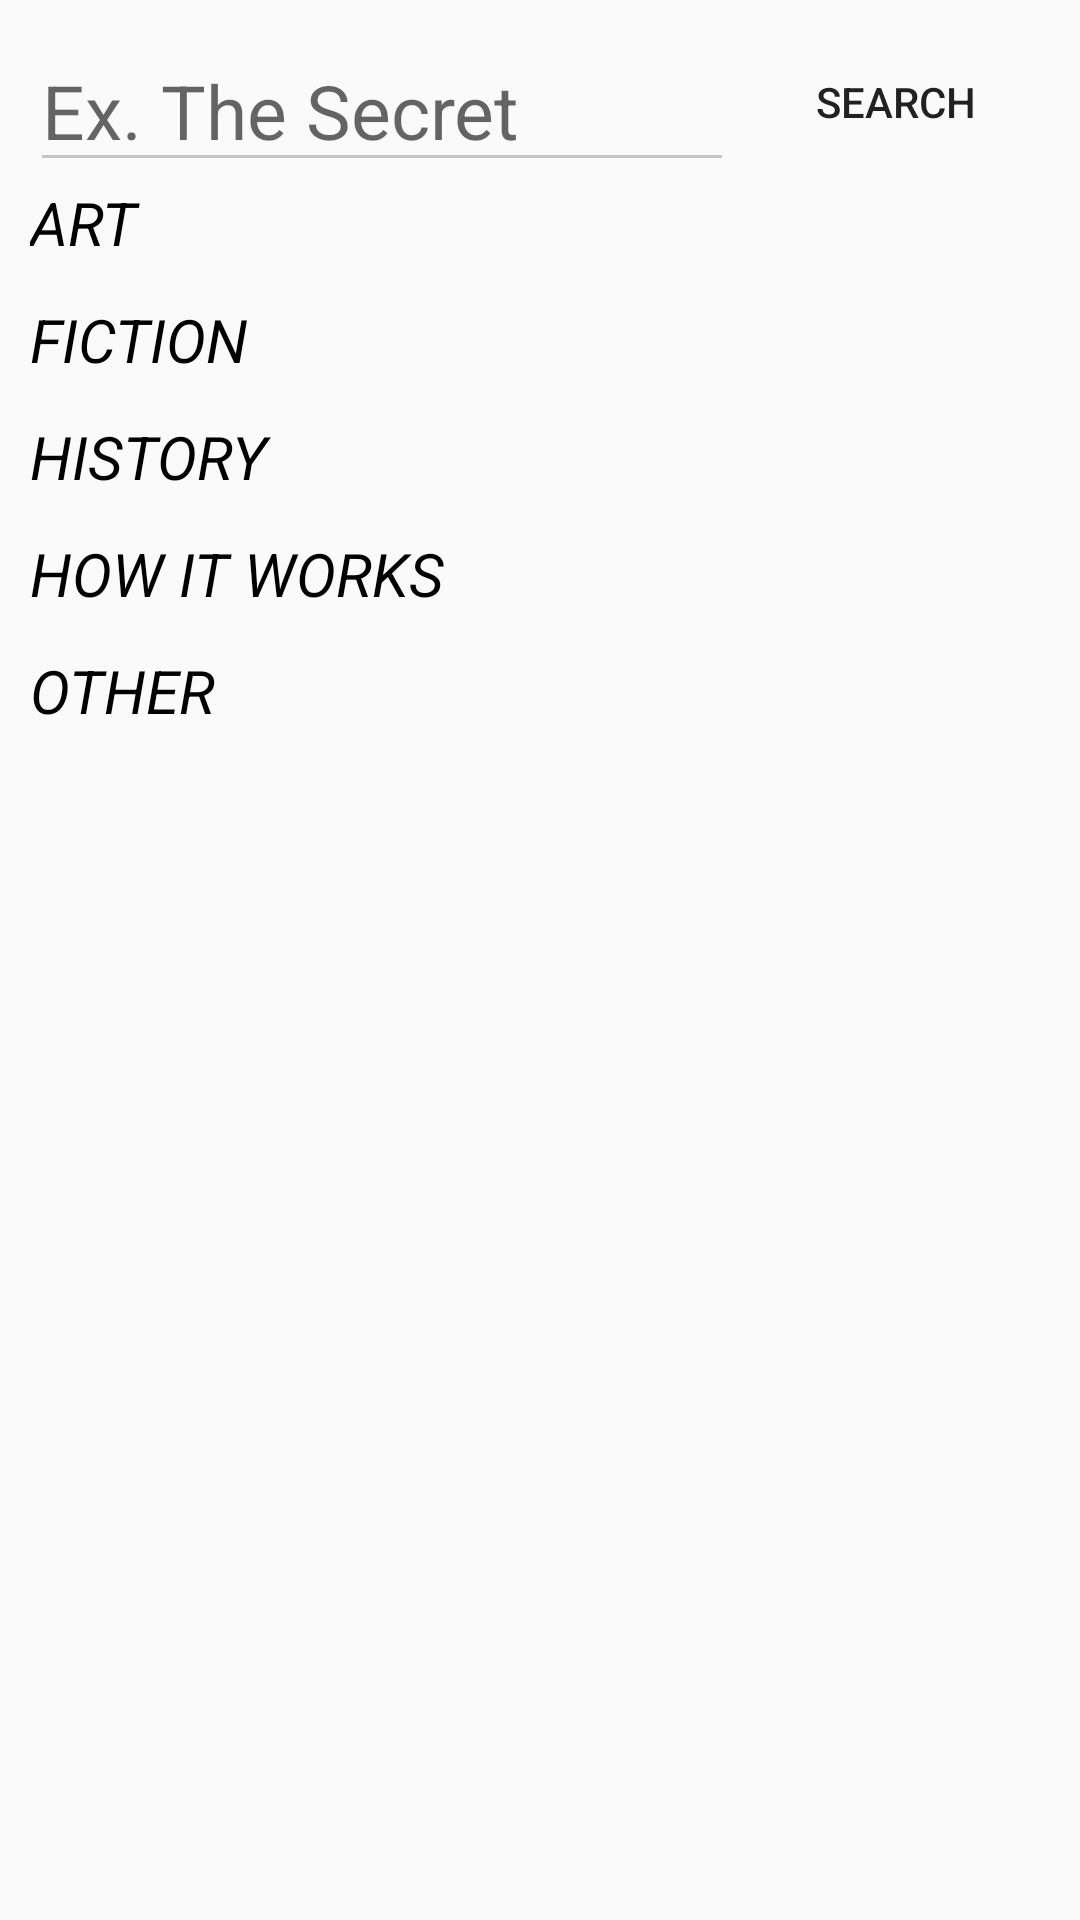

The Android layout XML behind this screen, and the referenced resources:
<!-- AndroidManifest.xml: application theme AppTheme -->
<!-- res/layout/categories_fragment.xml -->
<?xml version="1.0" encoding="utf-8"?>
<FrameLayout
    android:layout_width="match_parent"
    android:layout_height="match_parent"
    android:layout_alignParentTop="true"
    android:layout_alignParentLeft="true"
    android:layout_alignParentStart="true"
    android:background="@color/colorBase"
    xmlns:android="http://schemas.android.com/apk/res/android">

    <RelativeLayout
        android:layout_width="match_parent"
        android:layout_height="match_parent"
        android:padding="10dp">

        <EditText
            android:layout_width="wrap_content"
            android:layout_height="wrap_content"
            android:id="@+id/xSearchEditText"
            android:ems="8"
            android:textSize="25dp"
            android:hint="Ex. The Secret"/>

        <Button
            android:layout_width="wrap_content"
            android:layout_height="wrap_content"
            android:layout_toRightOf="@+id/xSearchEditText"
            android:layout_toEndOf="@+id/xSearchEditText"
            android:id="@+id/xSearchButton"
            android:text="Search"
            android:layout_marginStart="10dp"
            android:layout_marginLeft="10dp"
            android:background="@drawable/button_background"/>

        <ScrollView
            android:layout_width="wrap_content"
            android:layout_height="wrap_content"
            android:layout_below="@id/xSearchEditText">
<RelativeLayout
    android:layout_width="wrap_content"
    android:layout_height="wrap_content">
        <TextView
        android:layout_width="match_parent"
        android:layout_height="wrap_content"
        android:text="ART"
        android:textStyle="italic"
        android:textColor="#000000"
        android:textSize="20dp"
        android:id="@+id/xCategoryName"
        />
    <HorizontalScrollView
        android:layout_below="@+id/xCategoryName"
        android:layout_width="match_parent"
        android:layout_height="wrap_content"
        android:scrollbars="none"
        android:id="@+id/title_horizontalScrollView"
        android:layout_margin="1dp"
        android:fillViewport="false">

        <LinearLayout
            android:orientation="vertical"
            android:layout_width="wrap_content"
            android:layout_height="wrap_content"
            >
            <GridView
            android:layout_width="fill_parent"
            android:layout_height="wrap_content"
            android:id="@+id/xCategoryGridView"
            android:layout_gravity="center"
            android:focusable="true"
            android:clickable="true"/>
        </LinearLayout>
    </HorizontalScrollView>


    <TextView
        android:layout_width="match_parent"
        android:layout_height="wrap_content"
        android:text="FICTION"
        android:textStyle="italic"
        android:textColor="#000000"
        android:textSize="20dp"
        android:layout_marginTop="10dp"
        android:id="@+id/xCategoryName2"
        android:layout_below="@+id/title_horizontalScrollView"
        />
    <HorizontalScrollView
        android:layout_below="@+id/xCategoryName2"
        android:layout_width="match_parent"
        android:layout_height="wrap_content"
        android:scrollbars="none"
        android:id="@+id/title_horizontalScrollView2"
        android:layout_margin="1dp"
        android:fillViewport="false">

        <LinearLayout
            android:orientation="vertical"
            android:layout_width="wrap_content"
            android:layout_height="wrap_content"
            >
            <GridView
                android:layout_width="fill_parent"
                android:layout_height="wrap_content"
                android:id="@+id/xCategoryGridView2"
                android:layout_gravity="center"
                android:focusable="true"
                android:clickable="true"/>
        </LinearLayout>
    </HorizontalScrollView>

    <TextView
        android:layout_width="match_parent"
        android:layout_height="wrap_content"
        android:text="HISTORY"
        android:textStyle="italic"
        android:textColor="#000000"
        android:textSize="20dp"
        android:layout_marginTop="10dp"
        android:id="@+id/xCategoryName3"
        android:layout_below="@+id/title_horizontalScrollView2"
        />
    <HorizontalScrollView
        android:layout_below="@+id/xCategoryName3"
        android:layout_width="match_parent"
        android:layout_height="wrap_content"
        android:scrollbars="none"
        android:id="@+id/title_horizontalScrollView3"
        android:layout_margin="1dp"
        android:fillViewport="false">

        <LinearLayout
            android:orientation="vertical"
            android:layout_width="wrap_content"
            android:layout_height="wrap_content"
            >
            <GridView
                android:layout_width="fill_parent"
                android:layout_height="wrap_content"
                android:id="@+id/xCategoryGridView3"
                android:layout_gravity="center"
                android:focusable="true"
                android:clickable="true"/>
        </LinearLayout>
    </HorizontalScrollView>

    <TextView
        android:layout_width="match_parent"
        android:layout_height="wrap_content"
        android:text="HOW IT WORKS"
        android:textStyle="italic"
        android:textColor="#000000"
        android:textSize="20dp"
        android:layout_marginTop="10dp"
        android:id="@+id/xCategoryName4"
        android:layout_below="@+id/title_horizontalScrollView3"
        />
    <HorizontalScrollView
        android:layout_below="@+id/xCategoryName4"
        android:layout_width="match_parent"
        android:layout_height="wrap_content"
        android:scrollbars="none"
        android:id="@+id/title_horizontalScrollView4"
        android:layout_margin="1dp"
        android:fillViewport="false">

        <LinearLayout
            android:orientation="vertical"
            android:layout_width="wrap_content"
            android:layout_height="wrap_content"
            >
            <GridView
                android:layout_width="fill_parent"
                android:layout_height="wrap_content"
                android:id="@+id/xCategoryGridView4"
                android:layout_gravity="center"
                android:focusable="true"
                android:clickable="true"/>
        </LinearLayout>
    </HorizontalScrollView>

    <TextView
        android:layout_width="match_parent"
        android:layout_height="wrap_content"
        android:text="OTHER"
        android:textStyle="italic"
        android:textColor="#000000"
        android:textSize="20dp"
        android:layout_marginTop="10dp"
        android:id="@+id/xCategoryName5"
        android:layout_below="@+id/title_horizontalScrollView4"
        />
    <HorizontalScrollView
        android:layout_below="@+id/xCategoryName5"
        android:layout_width="match_parent"
        android:layout_height="wrap_content"
        android:scrollbars="none"
        android:id="@+id/title_horizontalScrollView5"
        android:layout_margin="1dp"
        android:fillViewport="false">

        <LinearLayout
            android:orientation="vertical"
            android:layout_width="wrap_content"
            android:layout_height="wrap_content"
            >
            <GridView
                android:layout_width="fill_parent"
                android:layout_height="wrap_content"
                android:id="@+id/xCategoryGridView5"
                android:layout_gravity="center"
                android:focusable="true"
                android:clickable="true"/>
        </LinearLayout>
    </HorizontalScrollView>

</RelativeLayout>
        </ScrollView>
    </RelativeLayout>
</FrameLayout>
<!-- resources referenced by this layout -->
<resources>
  <style name="AppTheme" parent="Theme.AppCompat.Light.DarkActionBar">
          
          <item name="colorPrimary">@color/colorPrimary</item>
          <item name="colorPrimaryDark">@color/colorPrimaryDark</item>
          <item name="colorAccent">@color/colorAccent</item>
          <item name="colorControlNormal">#c5c5c5</item>
          <item name="colorControlActivated">@color/colorPrimary</item>
          <item name="colorControlHighlight">@color/colorPrimary</item>
      </style>
  <!-- not gathered from this repository: default colours our renderer supplied (Android Studio template values) -->
  <color name="colorPrimary">#FF6200EE</color>
  <color name="colorPrimaryDark">#FF3700B3</color>
  <color name="colorAccent">#FF03DAC5</color>
</resources>
